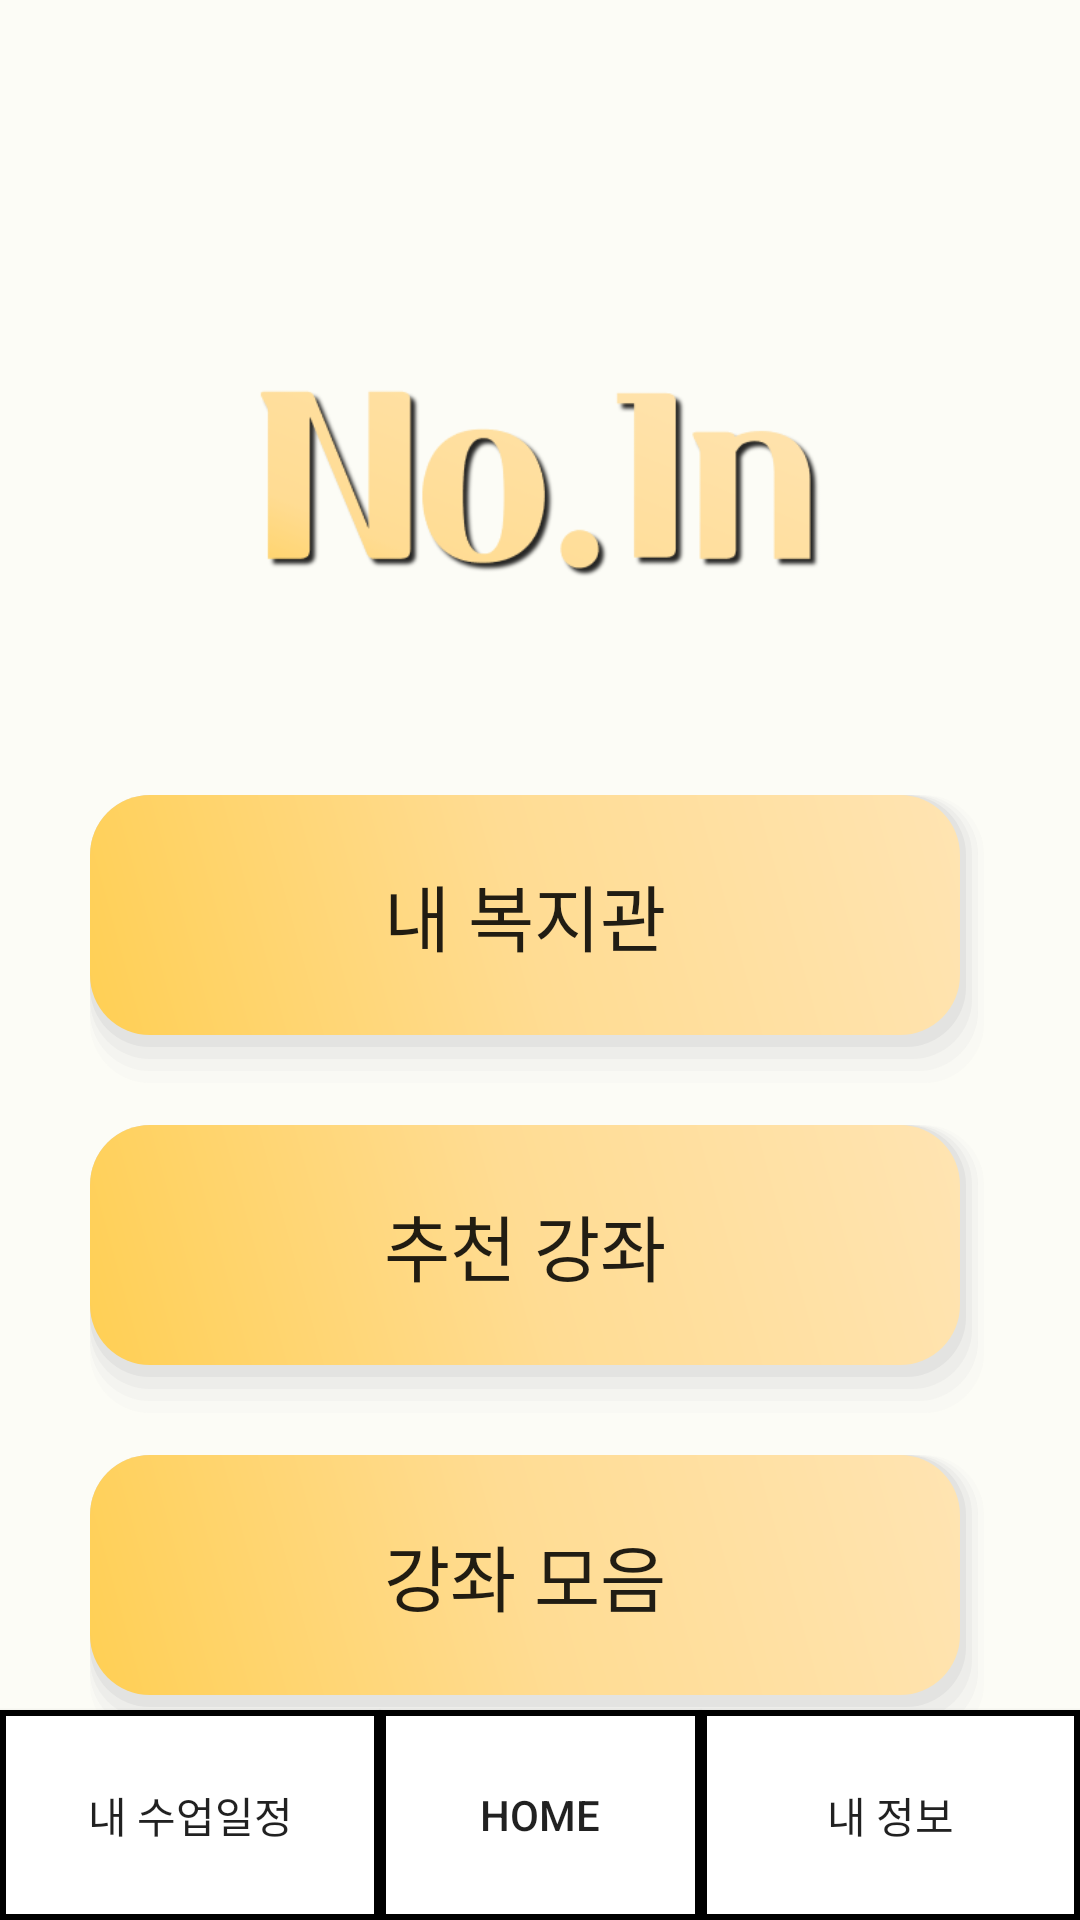

Produce the Android XML layout that renders to this screen, including the resource entries it uses.
<!-- AndroidManifest.xml: application theme Theme.No_1n -->
<!-- res/layout/activity_second_main.xml -->
<?xml version="1.0" encoding="utf-8"?>
<androidx.constraintlayout.widget.ConstraintLayout xmlns:android="http://schemas.android.com/apk/res/android"
    xmlns:app="http://schemas.android.com/apk/res-auto"
    xmlns:tools="http://schemas.android.com/tools"
    android:layout_width="match_parent"
    android:layout_height="match_parent"
    tools:context=".SecondMain"
    android:background="#FCFCF6">

    <LinearLayout
        android:layout_width="match_parent"
        android:layout_height="600dp"
        android:layout_marginTop="50dp"
        android:gravity="center"
        android:orientation="vertical"
        app:layout_constraintEnd_toEndOf="parent"
        app:layout_constraintStart_toStartOf="parent"
        app:layout_constraintTop_toTopOf="parent">

        
        <ImageView
            android:layout_width="200dp"
            android:layout_height="100dp"
            android:layout_marginBottom="50dp"
            android:gravity="center"
            app:srcCompat="@drawable/logo" />

        <Button
            android:id="@+id/myCenterButton"
            style="@style/Widget.AppCompat.Button.Borderless"
            android:layout_width="300dp"
            android:layout_height="100dp"
            android:background="@drawable/btn_gra"
            android:text="내 복지관"
            android:fontFamily="@font/scdream5"
            android:textSize="24dp" />

        <Button
            android:id="@+id/classRecommendationButton"
            style="@style/Widget.AppCompat.Button.Borderless"
            android:layout_width="300dp"
            android:layout_height="100dp"
            android:layout_marginTop="10dp"
            android:background="@drawable/btn_gra"
            android:text="추천 강좌"
            android:fontFamily="@font/scdream5"
            android:textSize="24dp" />

        <Button
            android:id="@+id/classListButton"
            style="@style/Widget.AppCompat.Button.Borderless"
            android:layout_width="300dp"
            android:layout_height="100dp"
            android:layout_marginTop="10dp"
            android:background="@drawable/btn_gra"
            android:text="강좌 모음"
            android:fontFamily="@font/scdream5"
            android:textSize="24dp" />

    </LinearLayout>

    <Button
        android:id="@+id/button15"
        android:layout_width="0dp"
        android:layout_height="70dp"
        android:text="내 수업일정"
        android:background="@drawable/underbar"
        app:layout_constraintBottom_toBottomOf="parent"
        app:layout_constraintEnd_toStartOf="@+id/button16"
        app:layout_constraintStart_toStartOf="parent" />

    <Button
        android:id="@+id/button16"
        android:layout_width="107dp"
        android:layout_height="70dp"
        android:text="Home"
        android:background="@drawable/underbar"
        app:layout_constraintBottom_toBottomOf="parent"
        app:layout_constraintEnd_toEndOf="parent"
        app:layout_constraintStart_toStartOf="parent" />

    <Button
        android:id="@+id/button17"
        android:layout_width="0dp"
        android:layout_height="70dp"
        android:text="내 정보"
        android:background="@drawable/underbar"
        app:layout_constraintBottom_toBottomOf="parent"
        app:layout_constraintEnd_toEndOf="parent"
        app:layout_constraintStart_toEndOf="@+id/button16" />

</androidx.constraintlayout.widget.ConstraintLayout>
<!-- resources referenced by this layout -->
<resources>
  <!-- drawable btn_gra (drawable) -->
  <?xml version="1.0" encoding="utf-8"?>
  <layer-list xmlns:android="http://schemas.android.com/apk/res/android">
      
      <item> <shape> <padding android:top="0dp" android:right="2dp" android:bottom="4dp" android:left="0dp" /> <corners android:radius="20dp" /> <solid android:color="#00CCCCCC" /> </shape> </item>
      <item> <shape> <padding android:top="0dp" android:right="2dp" android:bottom="4dp" android:left= "0dp" /> <corners android:radius="20dp" /> <solid android:color="#10CCCCCC" /> </shape> </item>
      <item> <shape> <padding android:top="0dp" android:right="2dp" android:bottom="4dp" android:left="0dp" /> <corners android:radius="20dp" /> <solid android:color="#20CCCCCC" /> </shape> </item>
      <item> <shape> <padding android:top="0dp" android:right="2dp" android:bottom="4dp" android:left="0dp" /> <corners android:radius="20dp" /> <solid android:color="#30CCCCCC" /> </shape> </item>
      <item> <shape> <padding android:top="0dp" android:right="2dp" android:bottom="4dp" android:left="0dp" /> <corners android:radius="20dp" /> <solid android:color="#50CCCCCC" /> </shape> </item>
      
      <item>
          <shape>
              <gradient
                  android:angle="45"
                  android:type="linear"
                  android:startColor="#FFCF54"
                  android:centerColor="#FFDC93"
                  android:endColor="#FFE4B2"/>
              <corners
                  android:radius="20dp"/>
          </shape>
      </item>
  </layer-list>
  <!-- drawable logo: png bitmap (drawable, 19994 bytes) -->
  <!-- drawable underbar (drawable) -->
  <shape xmlns:android="http://schemas.android.com/apk/res/android" android:shape="rectangle" >
      <solid android:color="@color/white" />
      <stroke android:width="2dip" android:color="#000000"/>
  </shape>
  <style name="Theme.No_1n" parent="Theme.AppCompat.Light.NoActionBar">
          
          <item name="colorPrimary">@color/purple_500</item>
          <item name="colorPrimaryVariant">@color/purple_700</item>
          <item name="colorOnPrimary">@color/white</item>
          
          <item name="colorSecondary">@color/teal_200</item>
          <item name="colorSecondaryVariant">@color/teal_700</item>
          <item name="colorOnSecondary">@color/black</item>
          
          <item name="android:statusBarColor" tools:targetApi="l">?attr/colorPrimaryVariant</item>
          
      </style>
  <color name="white">#FFFFFFFF</color>
  <color name="purple_500">#FF6200EE</color>
  <color name="purple_700">#FF3700B3</color>
  <color name="teal_200">#FF03DAC5</color>
  <color name="teal_700">#FF018786</color>
  <color name="black">#FF000000</color>
</resources>
